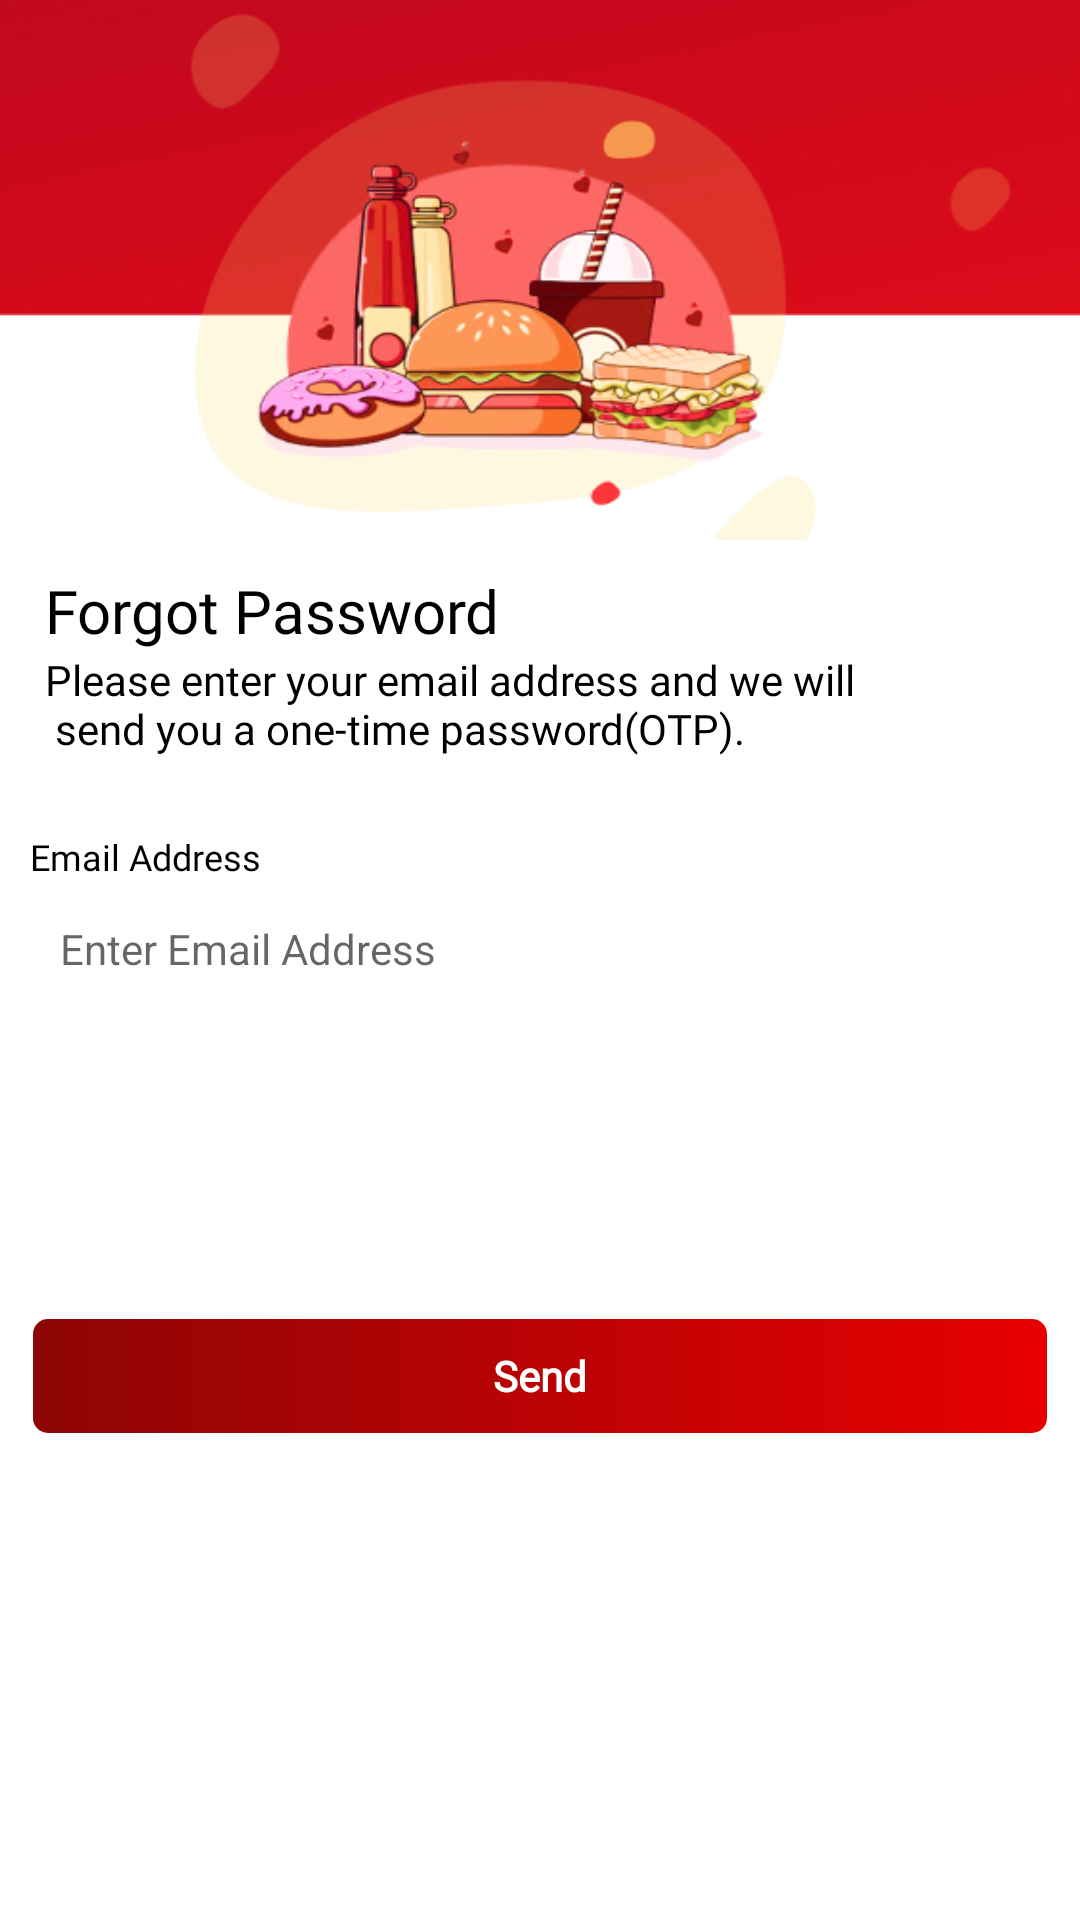

Reconstruct the res/layout file that produces this screen, plus the resources it refers to.
<!-- AndroidManifest.xml: application theme Theme.BaseetCustomer -->
<!-- res/layout/activity_forgot_password.xml -->
<?xml version="1.0" encoding="utf-8"?>
<androidx.appcompat.widget.LinearLayoutCompat xmlns:android="http://schemas.android.com/apk/res/android"
    xmlns:app="http://schemas.android.com/apk/res-auto"
    xmlns:tools="http://schemas.android.com/tools"
    android:layout_width="match_parent"
    android:layout_height="match_parent"
    android:orientation="vertical"
    tools:context=".SignUp.ForgotPassword">


    <androidx.appcompat.widget.AppCompatImageView
        android:layout_width="match_parent"
        android:layout_height="180dp"
        android:background="@drawable/login_logo">

    </androidx.appcompat.widget.AppCompatImageView>

    <ScrollView
        android:layout_width="match_parent"
        android:layout_height="wrap_content"
        android:scrollbars="none">


        <LinearLayout
            android:layout_width="match_parent"
            android:layout_height="wrap_content"
            android:orientation="vertical">

            <androidx.appcompat.widget.AppCompatTextView
                android:layout_width="match_parent"
                android:layout_height="wrap_content"
                android:layout_marginStart="15dp"
                android:layout_marginTop="10dp"
                android:fontFamily="@font/poppins_bold"
                android:text="@string/forgot_password"
                android:textColor="@color/black"
                android:textSize="20sp">

            </androidx.appcompat.widget.AppCompatTextView>

            <androidx.appcompat.widget.AppCompatTextView
                android:layout_width="match_parent"
                android:layout_height="wrap_content"
                android:layout_marginStart="15dp"
                android:fontFamily="@font/poppins_regular"
                android:text="@string/please_enter_your_email_address_and_we_will_n_send_you_a_one_time_password_otp"
                android:textColor="@color/black"
                android:textSize="14sp">

            </androidx.appcompat.widget.AppCompatTextView>


            <LinearLayout
                android:layout_width="match_parent"
                android:layout_height="wrap_content"
                android:layout_marginTop="15dp">

                <androidx.appcompat.widget.AppCompatTextView
                    android:layout_width="match_parent"
                    android:layout_height="wrap_content"
                    android:layout_marginStart="10dp"
                    android:layout_marginTop="10dp"
                    android:fontFamily="@font/poppins_bold"
                    android:text="@string/email_address"
                    android:textColor="@color/black"
                    android:textSize="12sp">

                </androidx.appcompat.widget.AppCompatTextView>


            </LinearLayout>

            <LinearLayout
                android:layout_width="match_parent"
                android:layout_height="wrap_content"
                android:layout_marginLeft="10dp"
                android:layout_marginRight="10dp">

                <androidx.appcompat.widget.AppCompatEditText
                    android:id="@+id/edtEmail"
                    android:layout_width="0dp"
                    android:layout_height="45dp"
                    android:layout_marginEnd="5dp"
                    android:layout_weight="1"
                    android:background="@drawable/corner"
                    android:hint="@string/enter_email_address"
                    android:inputType="textEmailAddress"
                    android:padding="10dp"
                    android:textSize="14sp">

                </androidx.appcompat.widget.AppCompatEditText>

            </LinearLayout>



            <androidx.appcompat.widget.AppCompatButton
                android:id="@+id/btnSend"
                android:layout_width="match_parent"
                android:layout_height="40dp"
                android:layout_gravity="center"
                android:layout_marginStart="10dp"
                android:layout_marginTop="100dp"
                android:layout_marginEnd="10dp"
                android:background="@drawable/gradient_button"
                android:fontFamily="@font/poppins_regular"
                android:gravity="center"
                android:text="@string/send"
                android:textAllCaps="false"
                android:textColor="@color/white"
                android:textSize="14sp"
                android:textStyle="bold">

            </androidx.appcompat.widget.AppCompatButton>



        </LinearLayout>
    </ScrollView>
</androidx.appcompat.widget.LinearLayoutCompat>
<!-- resources referenced by this layout -->
<resources>
  <color name="black">#FF000000</color>
  <color name="white">#FFFFFFFF</color>
  <!-- drawable gradient_button (drawable) -->
  <?xml version="1.0" encoding="utf-8"?>
  <selector xmlns:android="http://schemas.android.com/apk/res/android">
      <item>
          <shape android:shape="rectangle">
              <gradient
                  android:angle="0"
                  android:endColor="@color/main_color"
                  android:startColor="@color/main_color_dark"
                  android:type="linear" />
              <stroke android:color="@android:color/transparent"
                  android:width="2dp" />
              <corners android:radius="5dp"/>
          </shape>
      </item>
  </selector>
  <!-- drawable login_logo: png bitmap (drawable, 154354 bytes) -->
  <string name="email_address">Email Address</string>
  <string name="enter_email_address">Enter Email Address</string>
  <string name="forgot_password">Forgot Password</string>
  <string name="please_enter_your_email_address_and_we_will_n_send_you_a_one_time_password_otp">Please enter your email address and we will \n send you a one-time password(OTP).</string>
  <string name="send">Send</string>
  <style name="Theme.BaseetCustomer" parent="Theme.MaterialComponents.Light.NoActionBar">
          <item name="colorPrimary">@color/purple_500</item>
          <item name="colorPrimaryVariant">@color/purple_700</item>
          <item name="colorOnPrimary">@color/white</item>
          
          <item name="colorSecondary">@color/teal_200</item>
          <item name="colorSecondaryVariant">@color/teal_700</item>
          <item name="colorOnSecondary">@color/black</item>
          
          <item name="android:statusBarColor" tools:targetApi="l">?attr/colorPrimaryVariant</item>
          
          
      </style>
  <color name="main_color">#E80001</color>
  <color name="main_color_dark">#8D0506</color>
  <color name="purple_500">#8D0506</color>
  <color name="purple_700">#8D0506</color>
  <color name="teal_200">#9e014e</color>
  <color name="teal_700">#FF018786</color>
</resources>
